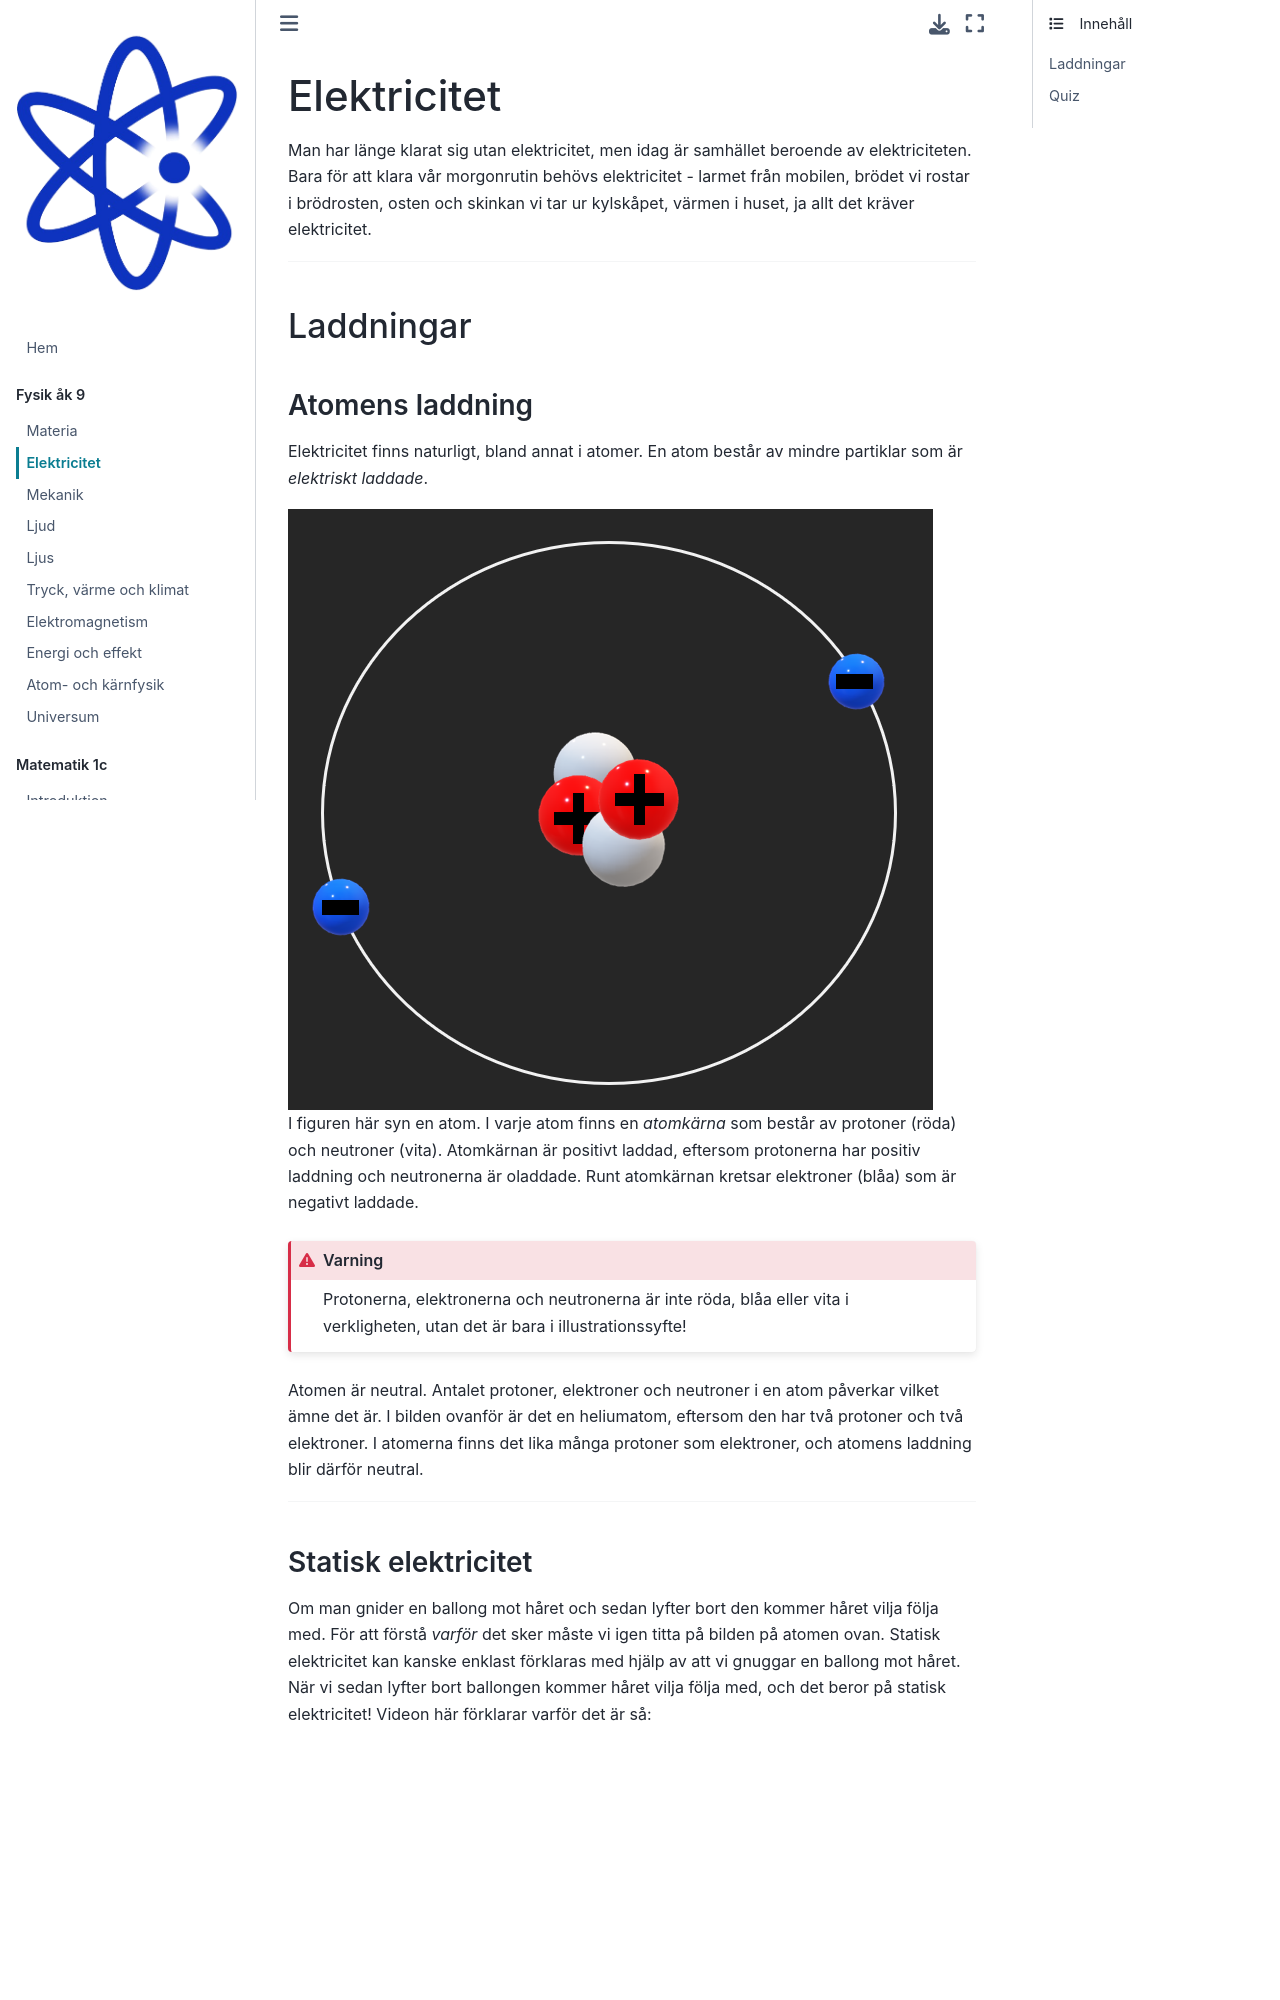

repository: Kladdy/mentiphy · page: kurser/fysik-9/elektricitet.html · generator: jekyll

---
jupytext:
    formats: md:myst
    text_representation:
        extension: .md
        format_name: myst
kernelspec:
    display_name: Python 3 (ipykernel)
    language: python
    name: python3
---

# Elektricitet

Man har länge klarat sig utan elektricitet, men idag är samhället beroende av elektriciteten. Bara för att klara vår morgonrutin behövs elektricitet - larmet från mobilen, brödet vi rostar i brödrosten, osten och skinkan vi tar ur kylskåpet, värmen i huset, ja allt det kräver elektricitet. 

_____________________________________________

## Laddningar

### Atomens laddning

Elektricitet finns naturligt, bland annat i atomer. En atom består av mindre partiklar som är *elektriskt laddade*. 

```{image} img/Atomen.png
:alt: En atom med protoner (röda), neutroner (vita) och elektroner (blåa).
```

I figuren här syn en atom. I varje atom finns en *atomkärna* som består av protoner (röda) och neutroner (vita). Atomkärnan är positivt laddad, eftersom protonerna har positiv laddning och neutronerna är oladdade. Runt atomkärnan kretsar elektroner (blåa) som är negativt laddade. 

```{admonition} Varning
:class: danger
Protonerna, elektronerna och neutronerna är inte röda, blåa eller vita i verkligheten, utan det är bara i illustrationssyfte!
```

Atomen är neutral. Antalet protoner, elektroner och neutroner i en atom påverkar vilket ämne det är. I bilden ovanför är det en heliumatom, eftersom den har två protoner och två elektroner. I atomerna finns det lika många protoner som elektroner, och atomens laddning blir därför neutral. 

_____________________________________________
